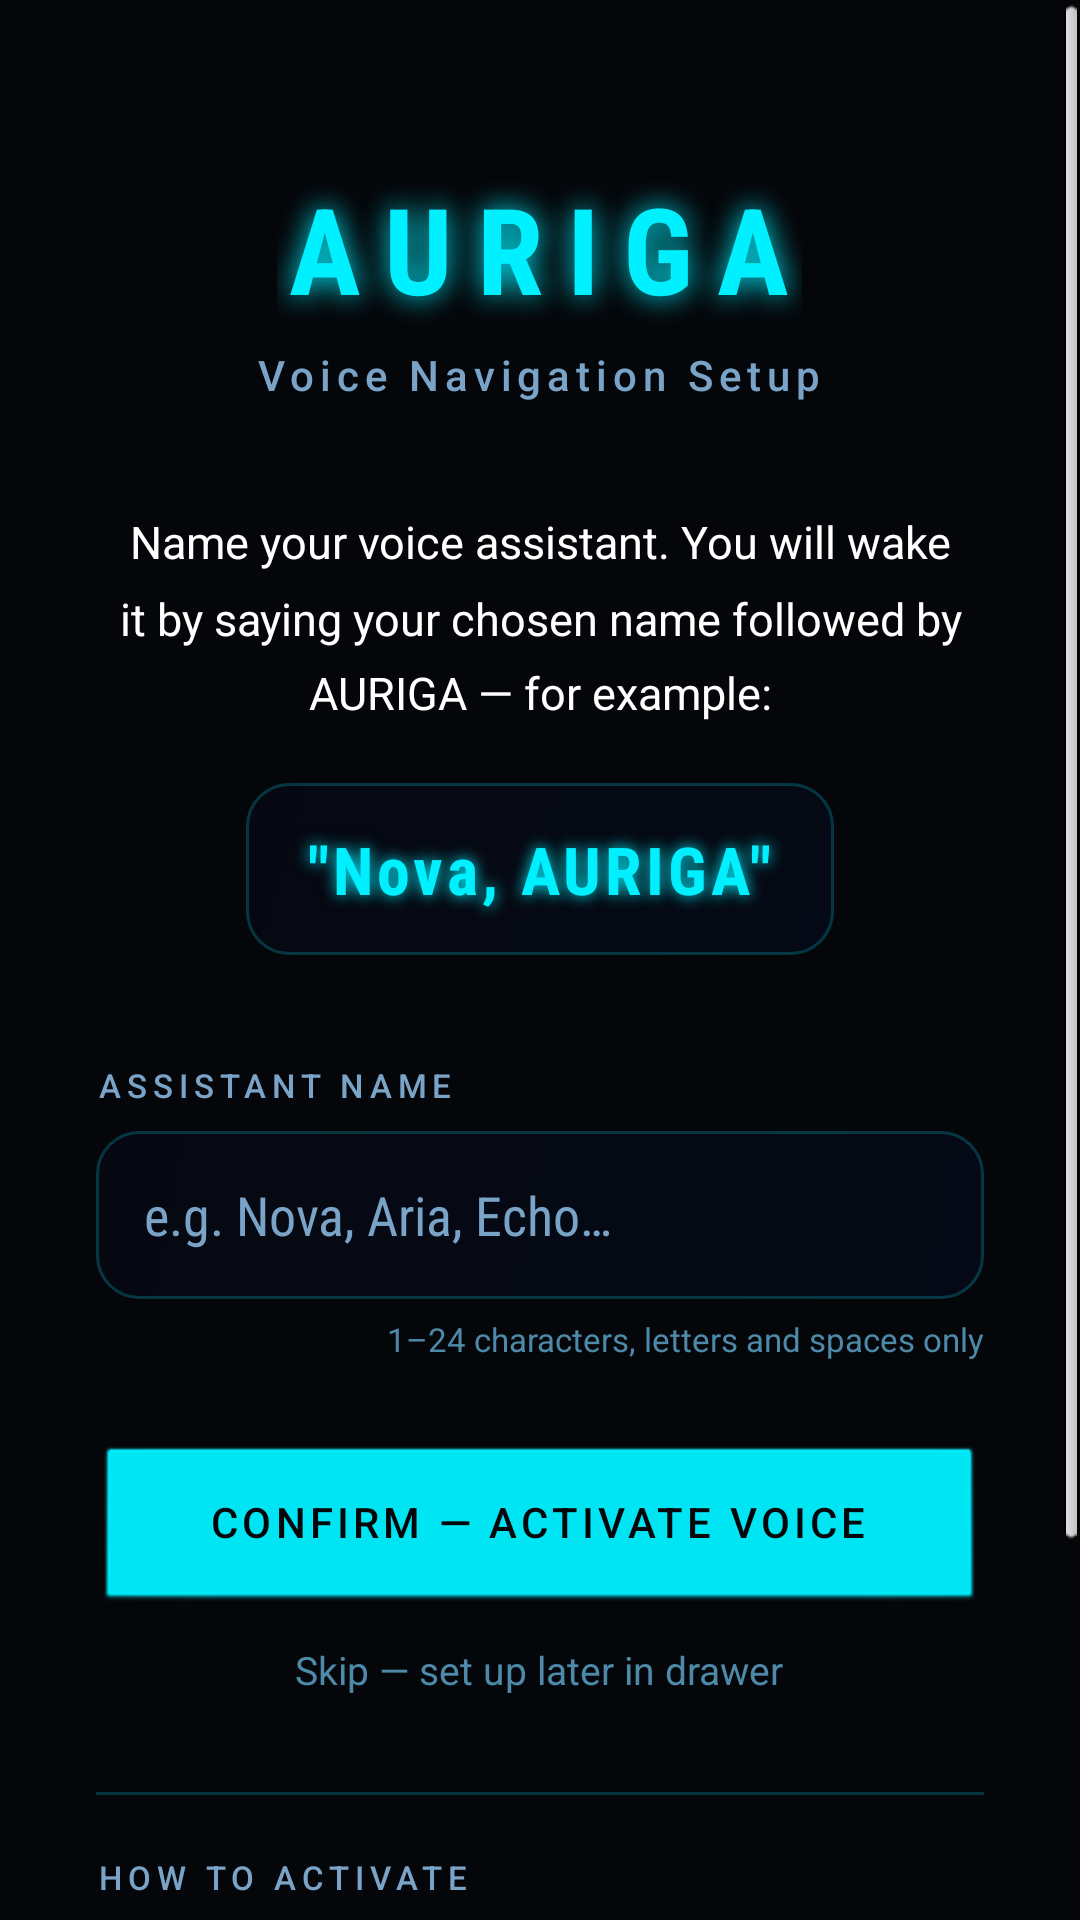

Android layout source for this screen:
<!-- AndroidManifest.xml: activity theme AurigaDocTheme -->
<!-- res/layout/activity_voice_setup.xml -->
<?xml version="1.0" encoding="utf-8"?>
<ScrollView xmlns:android="http://schemas.android.com/apk/res/android"
    android:layout_width="match_parent"
    android:layout_height="match_parent"
    android:background="@color/deep_space"
    android:fillViewport="true">

    <LinearLayout
        android:layout_width="match_parent"
        android:layout_height="wrap_content"
        android:orientation="vertical"
        android:paddingStart="32dp"
        android:paddingEnd="32dp"
        android:paddingBottom="48dp"
        android:gravity="center_horizontal">

        
        <TextView
            android:layout_width="wrap_content"
            android:layout_height="wrap_content"
            android:layout_marginTop="56dp"
            android:text="AURIGA"
            android:textSize="40sp"
            android:textStyle="bold"
            android:textColor="@color/auriga_cyan"
            android:fontFamily="sans-serif-condensed"
            android:letterSpacing="0.2"
            android:shadowColor="@color/auriga_cyan"
            android:shadowDx="0"
            android:shadowDy="0"
            android:shadowRadius="24" />

        <TextView
            android:layout_width="wrap_content"
            android:layout_height="wrap_content"
            android:layout_marginTop="6dp"
            android:layout_marginBottom="36dp"
            android:text="Voice Navigation Setup"
            android:textSize="14sp"
            android:textColor="@color/muted_label"
            android:fontFamily="sans-serif-medium"
            android:letterSpacing="0.14" />

        
        <TextView
            android:layout_width="match_parent"
            android:layout_height="wrap_content"
            android:layout_marginBottom="20dp"
            android:text="Name your voice assistant. You will wake it by saying your chosen name followed by AURIGA — for example:"
            android:textSize="15sp"
            android:textColor="@color/hud_text"
            android:lineSpacingMultiplier="1.4"
            android:gravity="center" />

        
        <TextView
            android:id="@+id/voice_wake_example"
            android:layout_width="wrap_content"
            android:layout_height="wrap_content"
            android:layout_marginBottom="36dp"
            android:text="&quot;Nova, AURIGA&quot;"
            android:textSize="22sp"
            android:textStyle="bold"
            android:textColor="@color/auriga_cyan"
            android:fontFamily="sans-serif-condensed"
            android:letterSpacing="0.06"
            android:background="@drawable/hud_glass_card"
            android:paddingStart="20dp"
            android:paddingEnd="20dp"
            android:paddingTop="14dp"
            android:paddingBottom="14dp"
            android:shadowColor="@color/auriga_cyan"
            android:shadowDx="0"
            android:shadowDy="0"
            android:shadowRadius="12" />

        
        <TextView
            android:layout_width="match_parent"
            android:layout_height="wrap_content"
            android:layout_marginBottom="8dp"
            android:text="ASSISTANT NAME"
            android:textSize="11sp"
            android:textColor="@color/muted_label"
            android:textAllCaps="true"
            android:fontFamily="sans-serif-medium"
            android:letterSpacing="0.18" />

        
        <EditText
            android:id="@+id/voice_name_input"
            android:layout_width="match_parent"
            android:layout_height="56dp"
            android:layout_marginBottom="6dp"
            android:hint="e.g. Nova, Aria, Echo…"
            android:textSize="18sp"
            android:textColor="@color/hud_text"
            android:textColorHint="@color/muted_label"
            android:background="@drawable/hud_glass_card"
            android:paddingStart="16dp"
            android:paddingEnd="16dp"
            android:inputType="textPersonName"
            android:maxLength="24"
            android:imeOptions="actionDone"
            android:fontFamily="sans-serif-condensed" />

        
        <TextView
            android:layout_width="match_parent"
            android:layout_height="wrap_content"
            android:layout_marginBottom="28dp"
            android:text="1–24 characters, letters and spaces only"
            android:textSize="11sp"
            android:textColor="@color/drawer_sub_text"
            android:gravity="end" />

        
        <Button
            android:id="@+id/voice_setup_confirm"
            android:layout_width="match_parent"
            android:layout_height="56dp"
            android:text="CONFIRM — ACTIVATE VOICE"
            android:textSize="14sp"
            android:textColor="@color/deep_space"
            android:textAllCaps="true"
            android:fontFamily="sans-serif-medium"
            android:letterSpacing="0.1"
            android:backgroundTint="@color/auriga_cyan"
            android:stateListAnimator="@null" />

        
        <Button
            android:id="@+id/voice_setup_skip"
            android:layout_width="wrap_content"
            android:layout_height="wrap_content"
            android:layout_marginTop="10dp"
            android:text="Skip — set up later in drawer"
            android:textSize="13sp"
            android:textColor="@color/drawer_sub_text"
            android:background="@null"
            android:stateListAnimator="@null" />

        
        <View
            android:layout_width="match_parent"
            android:layout_height="1dp"
            android:layout_marginTop="32dp"
            android:layout_marginBottom="20dp"
            android:background="@color/glass_stroke" />

        
        <TextView
            android:layout_width="match_parent"
            android:layout_height="wrap_content"
            android:layout_marginBottom="10dp"
            android:text="HOW TO ACTIVATE"
            android:textSize="11sp"
            android:textColor="@color/muted_label"
            android:textAllCaps="true"
            android:fontFamily="sans-serif-medium"
            android:letterSpacing="0.18" />

        <TextView
            android:layout_width="match_parent"
            android:layout_height="wrap_content"
            android:text="① Say [Name], AURIGA aloud — always-on wake word\n② Long-press the centre of the HUD screen\n③ Tap the mic button at the bottom of the locator\n\nSay a command l[...]"
            android:textSize="14sp"
            android:textColor="@color/hud_text"
            android:lineSpacingMultiplier="1.55" />

    </LinearLayout>
</ScrollView>
<!-- resources referenced by this layout -->
<resources>
  <color name="auriga_cyan">#00F0FF</color>
  <color name="deep_space">#05060A</color>
  <color name="drawer_sub_text">#4D8AAA</color>
  <color name="glass_stroke">#3300F0FF</color>
  <color name="hud_text">#FFFFFF</color>
  <color name="muted_label">#7AA3C8</color>
  <!-- drawable hud_glass_card (drawable) -->
  <?xml version="1.0" encoding="utf-8"?>
  <layer-list xmlns:android="http://schemas.android.com/apk/res/android">
      <item>
          <shape android:shape="rectangle">
              <corners android:radius="14dp" />
              <gradient
                  android:angle="135"
                  android:startColor="@color/glass_panel_strong"
                  android:endColor="@color/glass_panel" />
          </shape>
      </item>
      <item>
          <shape android:shape="rectangle">
              <corners android:radius="14dp" />
              <stroke android:width="1dp" android:color="@color/glass_stroke" />
              <solid android:color="@android:color/transparent" />
          </shape>
      </item>
  </layer-list>
  <style name="AurigaDocTheme" parent="android:Theme.NoTitleBar.Fullscreen">
          <item name="android:windowBackground">@color/deep_space</item>
          <item name="android:textColor">@color/hud_text</item>
      </style>
  <color name="glass_panel_strong">#B3050A18</color>
  <color name="glass_panel">#80050A18</color>
</resources>
